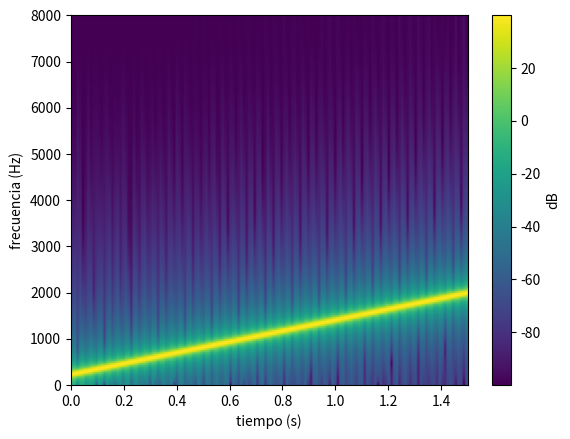

Source code (Python):
# Espectrograma con la STFT: Fourier por tramas cortas con ventana de Hann
import matplotlib.pyplot as plt
import numpy as np

fs = 16000
t = np.arange(int(1.5 * fs)) / fs
x = np.sin(2 * np.pi * (200 * t + 600 * t ** 2))      # un «chirp»: la frecuencia sube con el tiempo

n_fft, hop = 400, 160                                  # 25 ms de ventana y 10 ms de salto (como Whisper)
ventana = np.hanning(n_fft)
tramas = np.stack([x[i:i + n_fft] * ventana for i in range(0, len(x) - n_fft, hop)])
S = np.abs(np.fft.rfft(tramas, axis=1)) ** 2           # potencia: (tramas, n_fft/2 + 1)
print("espectrograma:", S.shape, "->", S.shape[0], "tramas de 10 ms y", S.shape[1], "bandas de", fs / n_fft, "Hz")

plt.imshow(10 * np.log10(S.T + 1e-10), origin="lower", aspect="auto",
           extent=[0, len(x) / fs, 0, fs / 2])
plt.xlabel("tiempo (s)")
plt.ylabel("frecuencia (Hz)")
plt.colorbar(label="dB")
plt.show()
